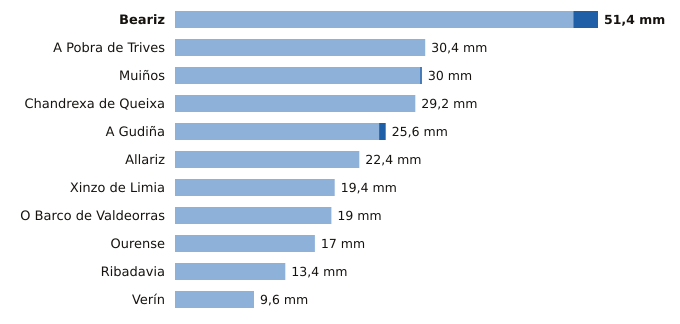

Values plotted in this chart, from the file beside it:
estacion, provincia, indicativo, mm_6_dias_anteriores, mm_hoy, mm_7_dias, horas_de_hoy
Beariz, Ourense, 1696O, 48.4, 3.0, 51.4, 11
A Pobra de Trives, Ourense, 1631E, 30.4, 0.0, 30.4, 12
Muiños, Ourense, 1738U, 29.8, 0.2, 30.0, 12
Chandrexa de Queixa, Ourense, 1639X, 29.2, 0.0, 29.2, 12
A Gudiña, Ourense, 2969U, 24.8, 0.8, 25.6, 11
Allariz, Ourense, 1706A, 22.4, 0.0, 22.4, 9
Xinzo de Limia, Ourense, 1735X, 19.4, 0.0, 19.4, 12
O Barco de Valdeorras, Ourense, 1583X, 19.0, 0.0, 19.0, 8
Ourense, Ourense, 1690A, 17.0, 0.0, 17.0, 12
Ribadavia, Ourense, 1701X, 13.4, 0.0, 13.4, 11
Verín, Ourense, 2978X, 9.6, 0.0, 9.6, 11
